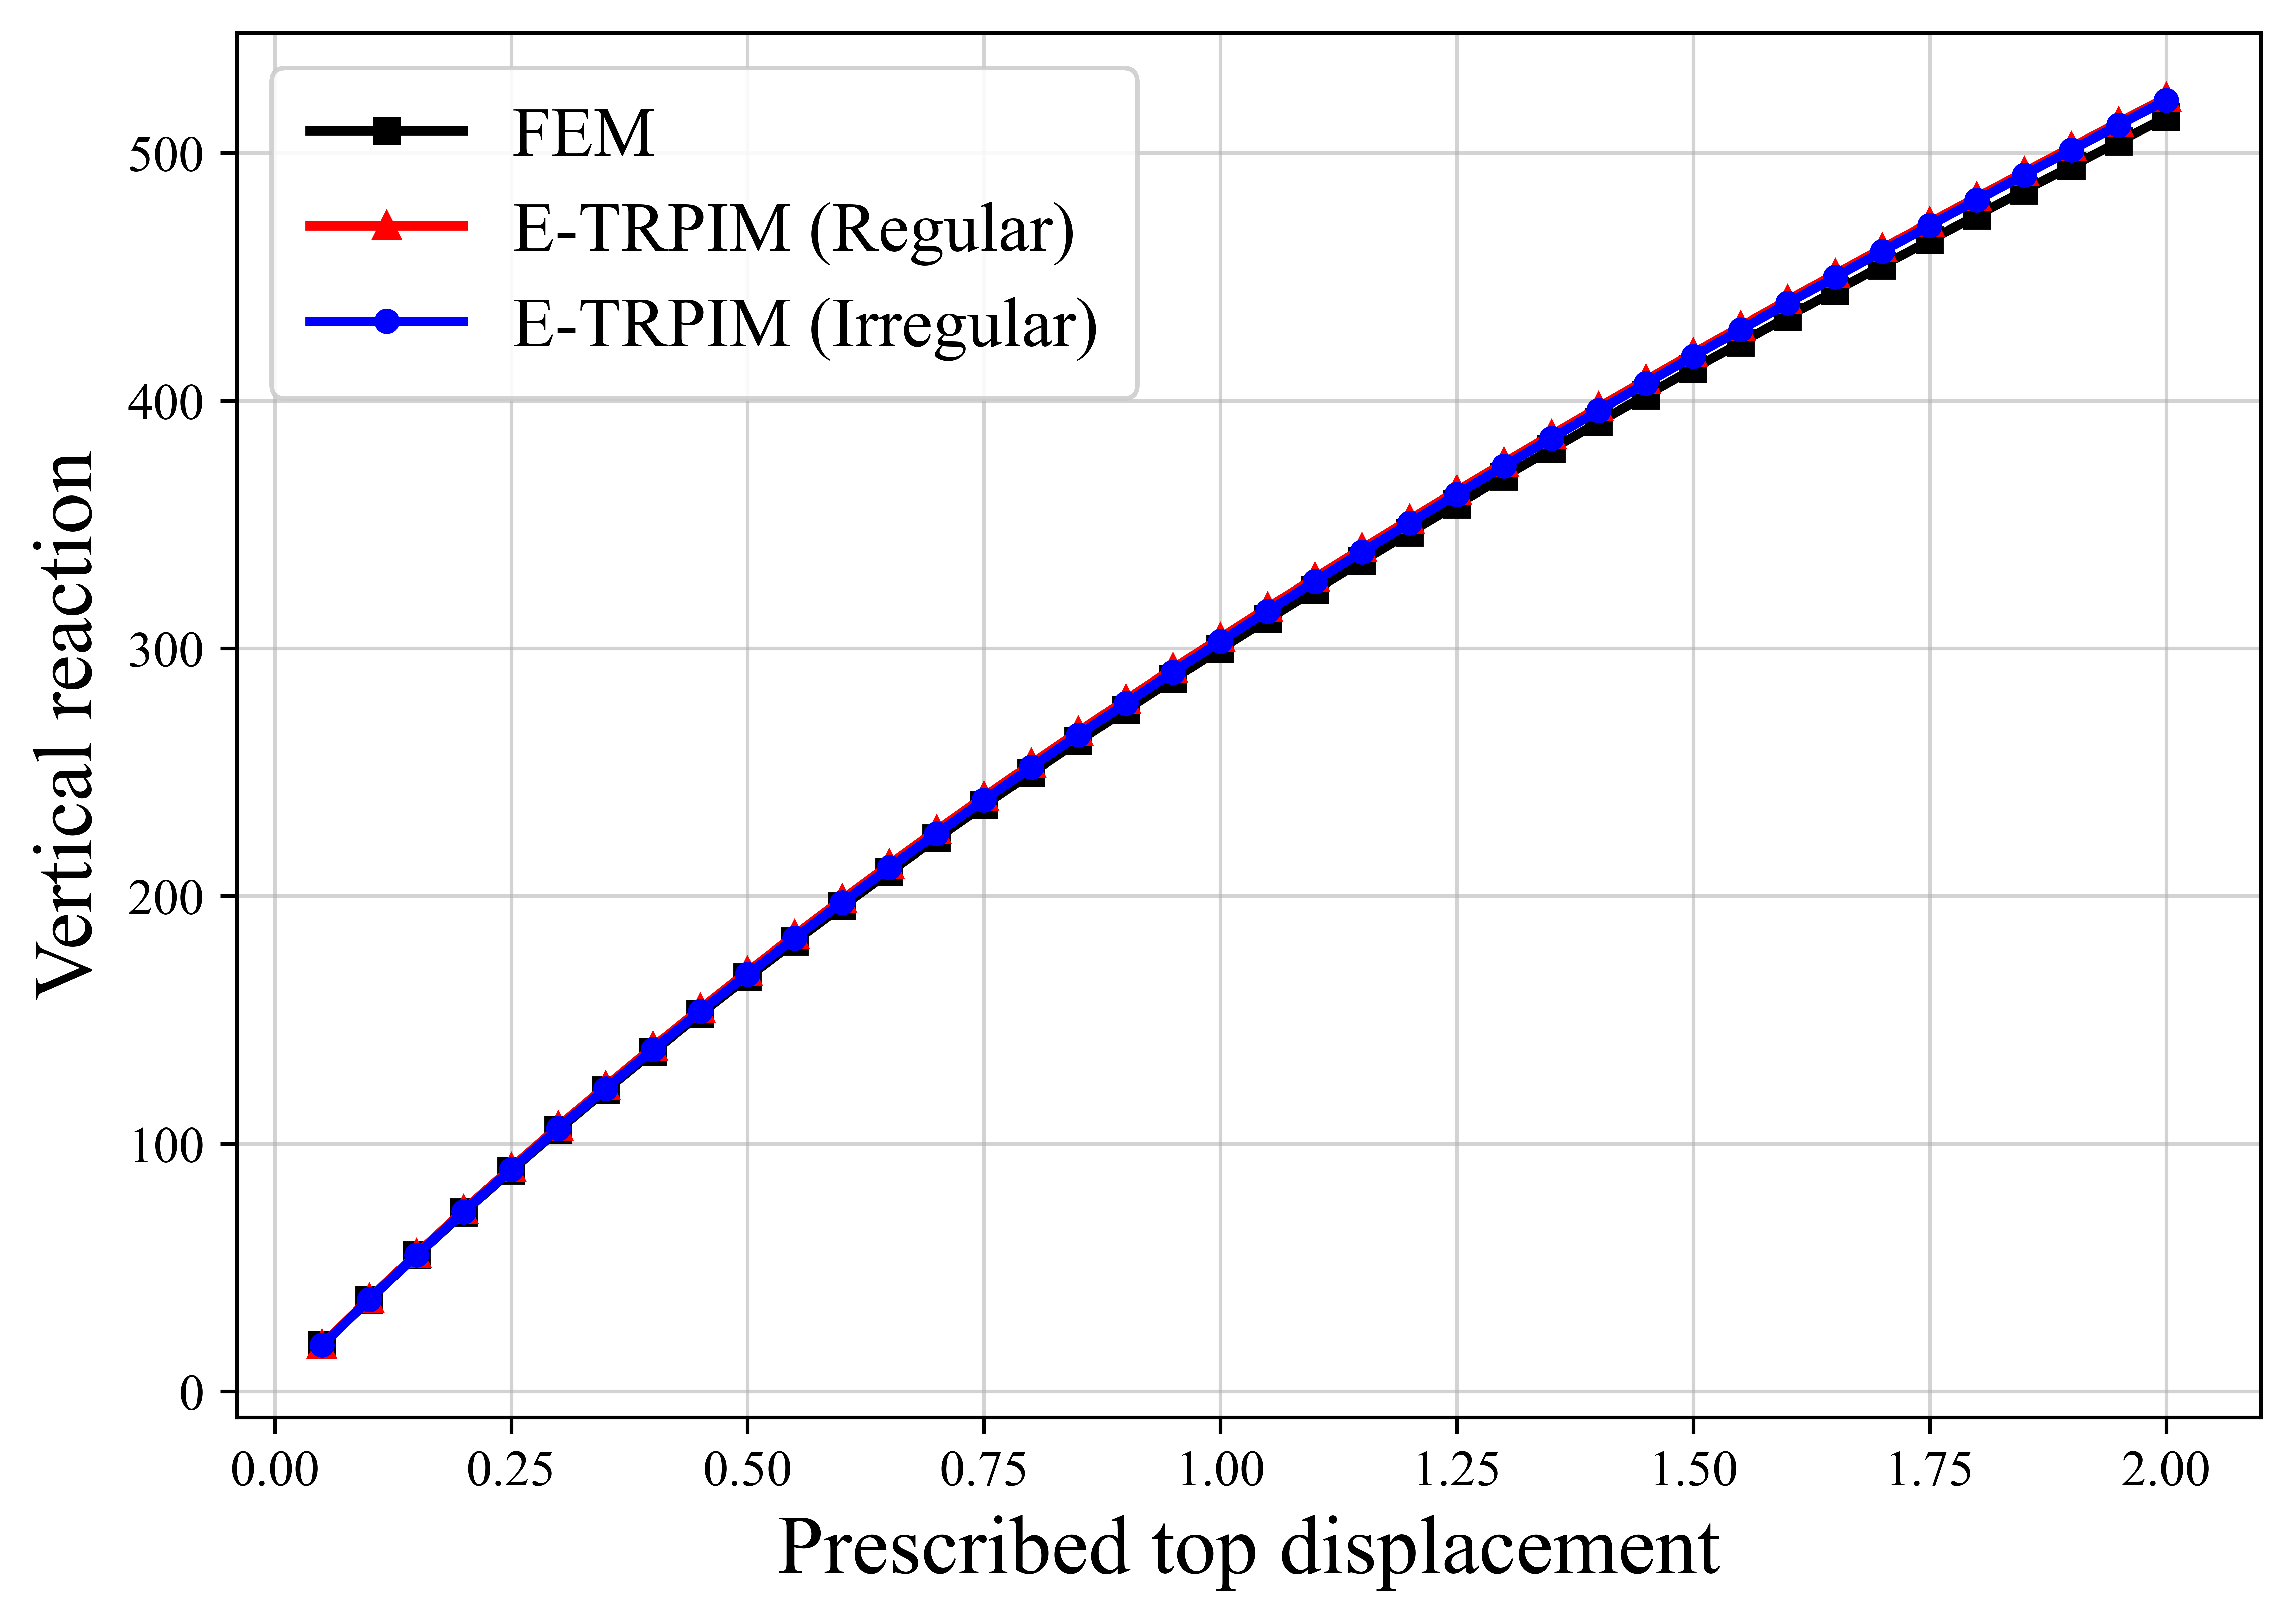

The table this chart was drawn from, first rows:
curve_label, point_id, prescribed_top_displacement, vertical_reaction
FEM, 0, 0.05, 18.72
FEM, 1, 0.1, 37.04
FEM, 2, 0.15, 54.9
FEM, 3, 0.2, 72.27
FEM, 4, 0.25, 89.16
FEM, 5, 0.3, 105.6
FEM, 6, 0.35, 121.6
FEM, 7, 0.4, 137.2
FEM, 8, 0.45, 152.4
FEM, 9, 0.5, 167.2
FEM, 10, 0.55, 181.7
FEM, 11, 0.6, 195.8
FEM, 12, 0.65, 209.7
FEM, 13, 0.7, 223.3
FEM, 14, 0.75, 236.6
FEM, 15, 0.8, 249.7
FEM, 16, 0.85, 262.5
FEM, 17, 0.9, 275.1
FEM, 18, 0.95, 287.5
FEM, 19, 1, 299.7
FEM, 20, 1.05, 311.8
FEM, 21, 1.1, 323.6
FEM, 22, 1.15, 335.3
FEM, 23, 1.2, 346.8
FEM, 24, 1.25, 358.1
FEM, 25, 1.3, 369.3
FEM, 26, 1.35, 380.4
FEM, 27, 1.4, 391.3
FEM, 28, 1.45, 402.2
FEM, 29, 1.5, 412.9
FEM, 30, 1.55, 423.4
FEM, 31, 1.6, 433.9
FEM, 32, 1.65, 444.3
FEM, 33, 1.7, 454.6
FEM, 34, 1.75, 464.7
FEM, 35, 1.8, 474.8
FEM, 36, 1.85, 484.8
FEM, 37, 1.9, 494.8
FEM, 38, 1.95, 504.6
FEM, 39, 2, 514.4
E-TRPIM (Regular), 0, 0.05, 18.9
E-TRPIM (Regular), 1, 0.1, 37.44
E-TRPIM (Regular), 2, 0.15, 55.53
E-TRPIM (Regular), 3, 0.2, 73.15
E-TRPIM (Regular), 4, 0.25, 90.29
E-TRPIM (Regular), 5, 0.3, 107
E-TRPIM (Regular), 6, 0.35, 123.2
E-TRPIM (Regular), 7, 0.4, 139
E-TRPIM (Regular), 8, 0.45, 154.5
E-TRPIM (Regular), 9, 0.5, 169.5
E-TRPIM (Regular), 10, 0.55, 184.3
E-TRPIM (Regular), 11, 0.6, 198.7
E-TRPIM (Regular), 12, 0.65, 212.8
E-TRPIM (Regular), 13, 0.7, 226.6
E-TRPIM (Regular), 14, 0.75, 240.1
E-TRPIM (Regular), 15, 0.8, 253.4
E-TRPIM (Regular), 16, 0.85, 266.4
E-TRPIM (Regular), 17, 0.9, 279.2
E-TRPIM (Regular), 18, 0.95, 291.9
E-TRPIM (Regular), 19, 1, 304.3
... 60 more rows
